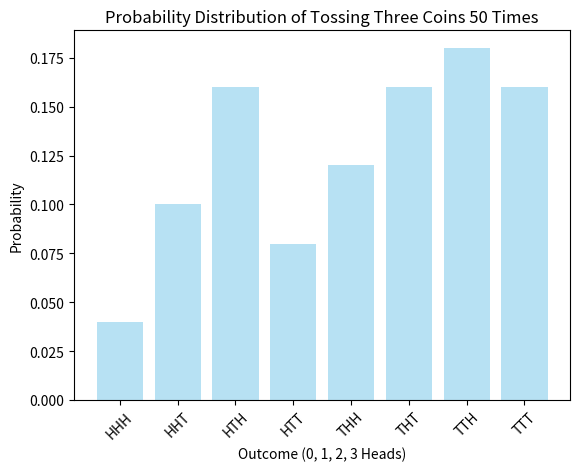

The matplotlib source for this figure:
#joint pdf
import itertools
import matplotlib.pyplot as plt
import random

# Define number of tosses
n_tosses = 50

# Define coin outcomes
coin_outcomes = ["H", "T"]

# Generate all possible outcomes (list of tuples)
all_outcomes = list(itertools.product(coin_outcomes, repeat=3))

# Initialize dictionary to store outcome counts
outcome_counts = {outcome: 0 for outcome in all_outcomes}

# Simulate coin tosses and update outcome counts
for _ in range(n_tosses):
    toss_result = tuple(random.choice(coin_outcomes) for _ in range(3))
    outcome_counts[toss_result] += 1

# Calculate probabilities from counts
probabilities = [count / n_tosses for count in outcome_counts.values()]

# Create the bar plot
plt.bar(range(len(all_outcomes)), probabilities, color='skyblue', alpha=0.6)

# Set labels and title
plt.xlabel('Outcome (0, 1, 2, 3 Heads)')
plt.ylabel('Probability')
plt.title('Probability Distribution of Tossing Three Coins 50 Times')

# Rotate x-axis tick labels for better readability
plt.xticks(range(len(all_outcomes)), ["".join(outcome) for outcome in all_outcomes], rotation=45)

plt.show()